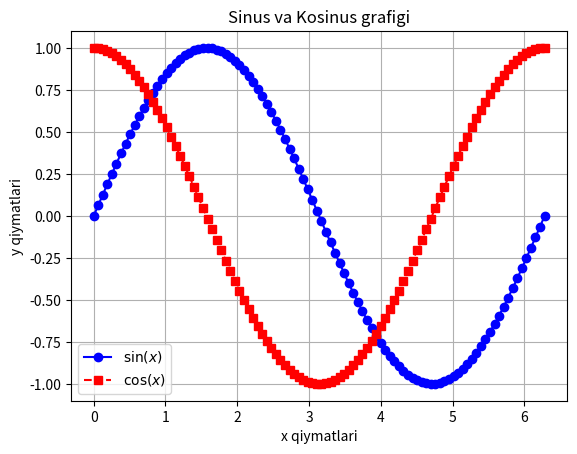

The matplotlib source for this figure:
import numpy as np
import matplotlib.pyplot as plt

# X qiymatlarini yaratish (0 dan 2π gacha)
x = np.linspace(0, 2 * np.pi, 100)

# Funksiya qiymatlari
y_sin = np.sin(x)
y_cos = np.cos(x)

# Grafikni chizish
plt.plot(x, y_sin, linestyle='-', marker='o', color='b', label=r"$\sin(x)$")
plt.plot(x, y_cos, linestyle='--', marker='s', color='r', label=r"$\cos(x)$")

# O‘qlarni belgilash
plt.xlabel("x qiymatlari")
plt.ylabel("y qiymatlari")
plt.title("Sinus va Kosinus grafigi")

# Grid va legenda qo‘shish
plt.grid(True)
plt.legend()

# Grafikni ko‘rsatish
plt.show()